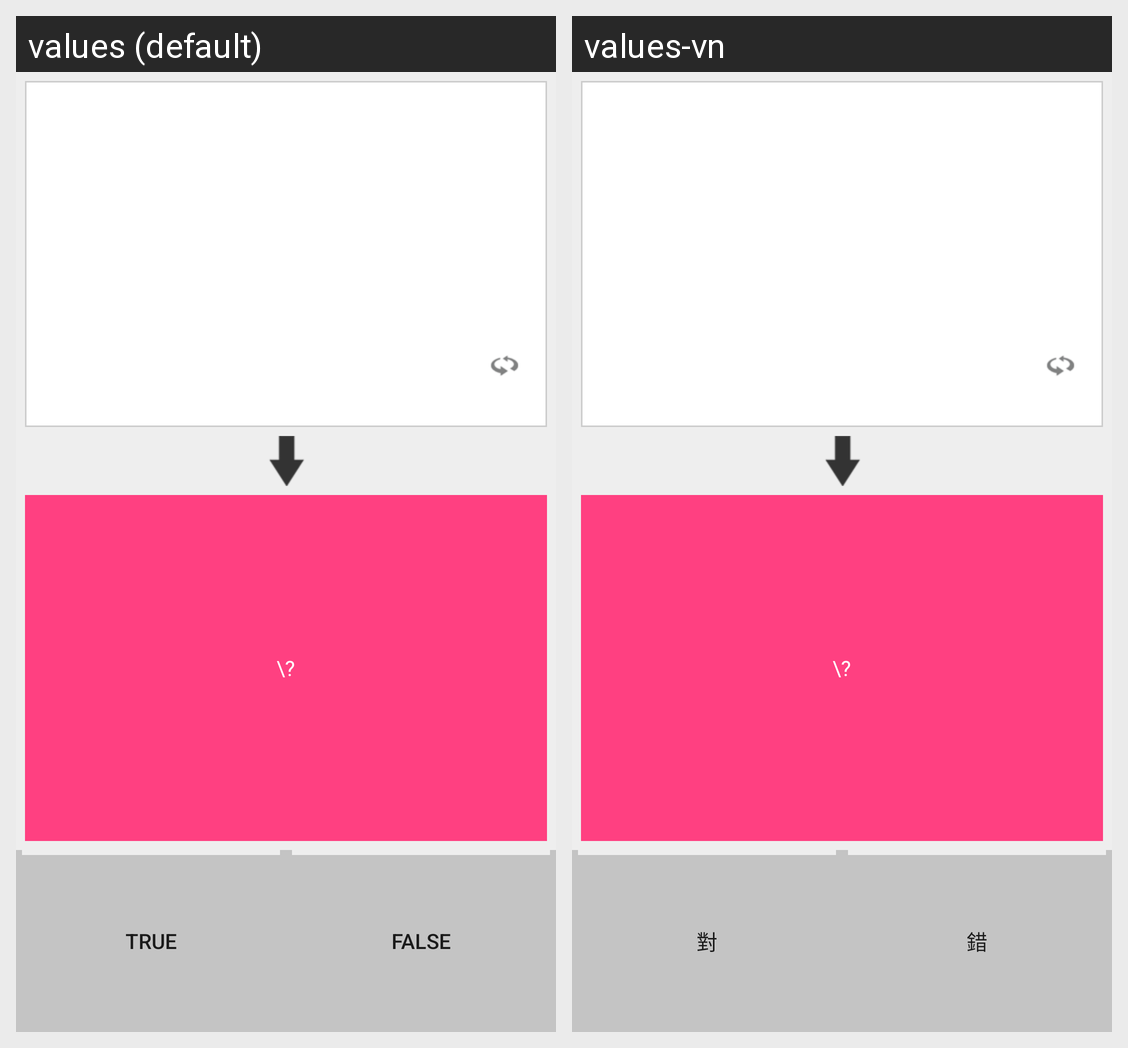

Here is an Android app screen in its default locale and in the app's own translations. Write out the translated-string differences for the strings that appear on this screen.
Android screen res/layout/activity_flashcardtruefalsegame_layout.xml rendered under 2 locales, left to right: values (default), values-vn. Device: Nexus 5 (rendered at 1080×1920; each locale shown at half size, 540×960, under a caption strip naming it); theme Theme.MaterialComponents.DayNight.NoActionBar.
Strings drawn on this screen, with the default value and each locale's value (text and hints the layout hard-codes, and strings that could not be matched under every locale, appear in the picture but are not listed):

true_
  values: True
  values-vn: 對

false_
  values: False
  values-vn: 錯
